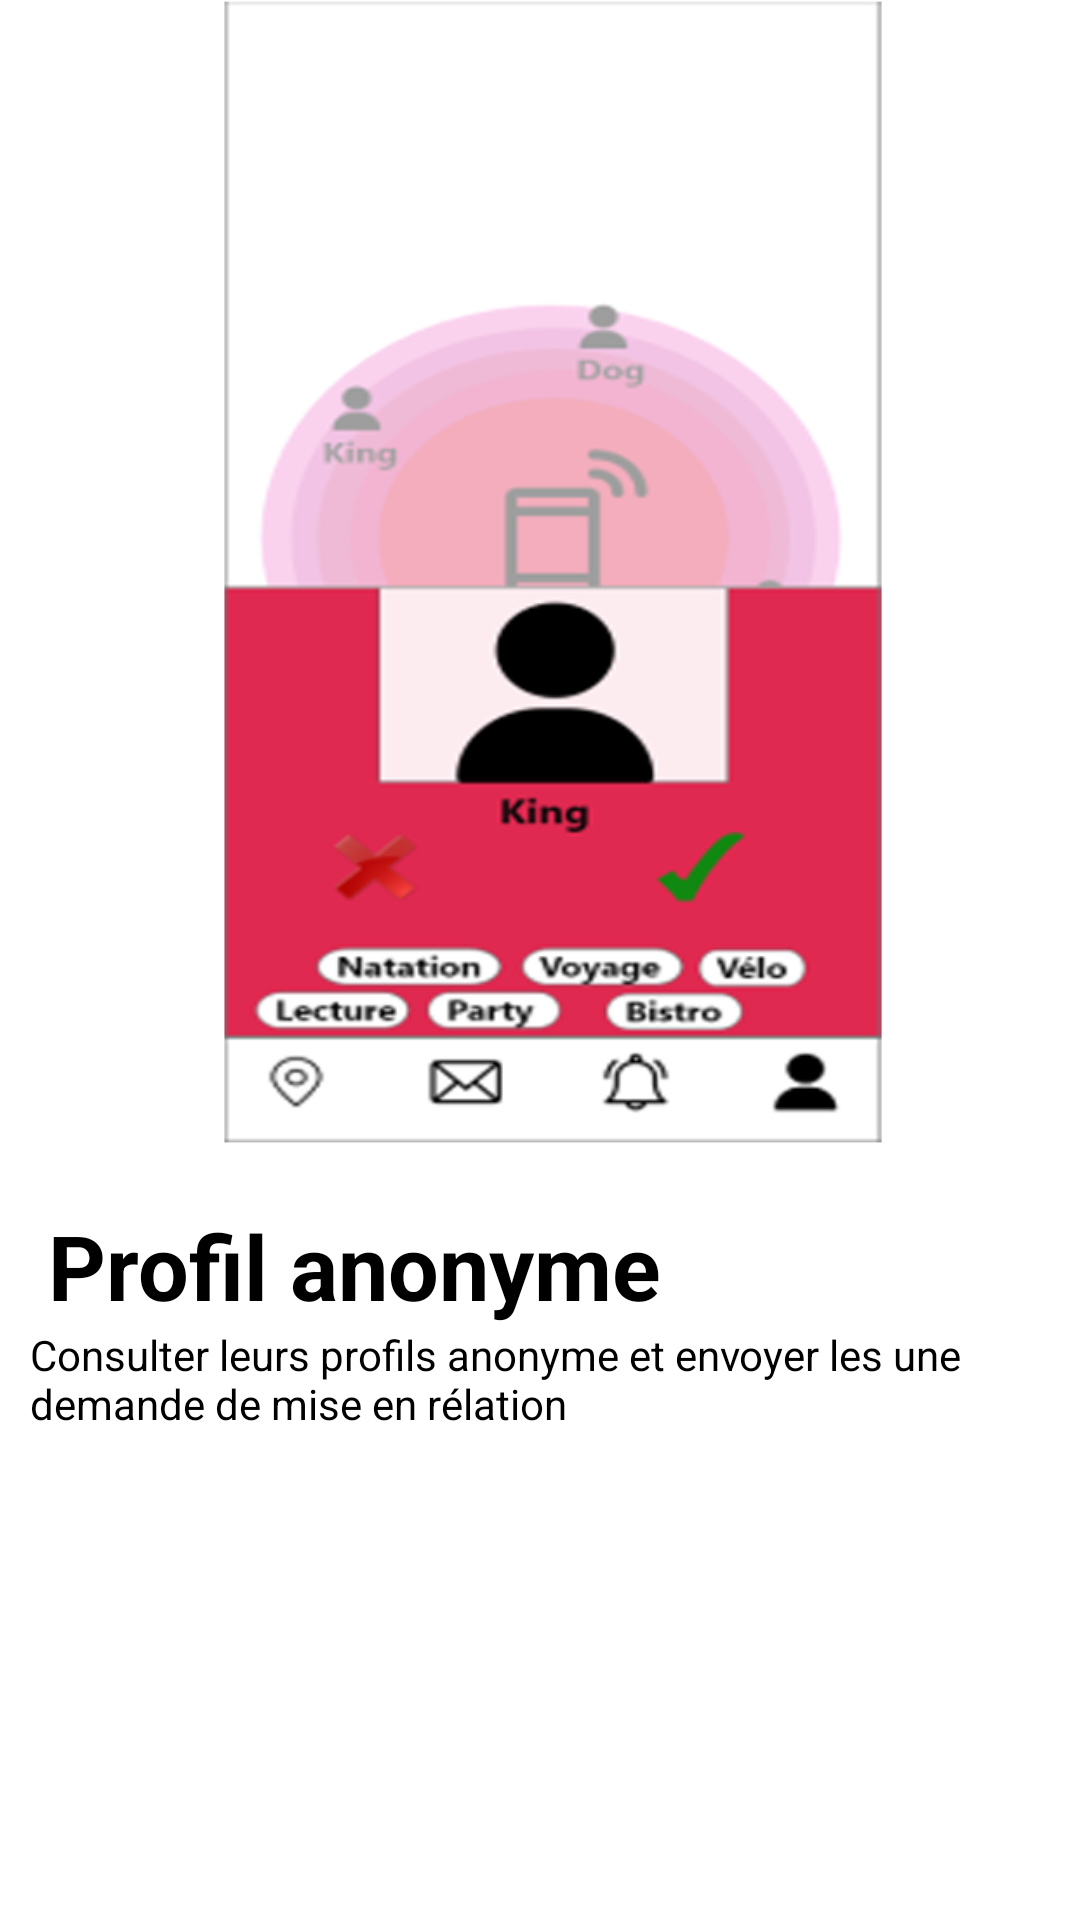

Layout XML and referenced resources for this Android screen:
<!-- AndroidManifest.xml: application theme Theme.Proximty -->
<!-- res/layout/welcome_slide2.xml -->
<?xml version="1.0" encoding="utf-8"?>
<androidx.constraintlayout.widget.ConstraintLayout xmlns:android="http://schemas.android.com/apk/res/android"
    xmlns:app="http://schemas.android.com/apk/res-auto"
    xmlns:tools="http://schemas.android.com/tools"
    android:layout_width="match_parent"
    android:layout_height="match_parent">

    <ImageView
        android:id="@+id/imageView2"
        android:layout_width="match_parent"
        android:layout_height="wrap_content"
        android:layout_centerHorizontal="true"
        android:layout_centerVertical="true"
        android:adjustViewBounds="true"
        android:cropToPadding="true"
        android:src="@drawable/onboarding_course_recommender"
        app:layout_constraintTop_toTopOf="parent"
        tools:layout_editor_absoluteX="0dp" />

    <TextView
        android:id="@+id/textView3"
        style="@style/onBoardingHeaderText"
        android:layout_marginStart="16dp"
        android:text="@string/onboarding_welcome_2"
        app:layout_constraintStart_toStartOf="parent"
        app:layout_constraintTop_toBottomOf="@+id/imageView2" />

    <TextView
        style="@style/onBoardingContentText"
        android:layout_width="match_parent"
        android:text="@string/onboardingRecommenderContent"
        app:layout_constraintTop_toBottomOf="@+id/textView3"
        tools:layout_editor_absoluteX="10dp" />

</androidx.constraintlayout.widget.ConstraintLayout>
<!-- resources referenced by this layout -->
<resources>
  <!-- drawable onboarding_course_recommender: png bitmap (drawable, 72121 bytes) -->
  <string name="onboardingRecommenderContent">Consulter leurs profils anonyme et envoyer les une demande de mise en rélation</string>
  <string name="onboarding_welcome_2">Profil anonyme</string>
  <style name="onBoardingContentText" parent="viewParent">
          <item name="android:textSize">@dimen/onboardingContentSize</item>
          <item name="android:textColor">@color/black</item>
          <item name="android:layout_marginBottom">15dp</item>
          <item name="android:layout_marginLeft">10dp</item>
          <item name="android:layout_marginRight">10dp</item>
      </style>
  <style name="onBoardingHeaderText" parent="viewParent">
          <item name="android:textSize">@dimen/onboardingHeaderSize</item>
          <item name="android:textColor">@color/black</item>
          <item name="android:textStyle">bold</item>
          <item name="android:layout_marginBottom">10dp</item>
          <item name="android:layout_marginLeft">10dp</item>
          <item name="android:layout_marginRight">10dp</item>
      </style>
  <style name="Theme.Proximty" parent="Theme.MaterialComponents.DayNight.DarkActionBar">
          
          <item name="colorPrimary">@color/primaryColor</item>
          <item name="colorPrimaryVariant">@color/primaryDarkColor</item>
          <item name="colorOnPrimary">@color/white</item>
          
          <item name="colorSecondary">@color/teal_200</item>
          <item name="colorSecondaryVariant">@color/teal_700</item>
          <item name="colorOnSecondary">@color/black</item>
          
          <item name="android:statusBarColor" tools:targetApi="l">?attr/colorPrimaryVariant</item>
          
      </style>
  <style name="viewParent">
          <item name="android:layout_width">wrap_content</item>
          <item name="android:layout_height">wrap_content</item>
      </style>
  <dimen name="onboardingContentSize">14dp</dimen>
  <color name="black">#FF000000</color>
  <dimen name="onboardingHeaderSize">30dp</dimen>
  <color name="primaryColor">#376CFC</color>
  <color name="primaryDarkColor">#0039cb</color>
  <color name="white">#FFFFFFFF</color>
  <color name="teal_200">#FF03DAC5</color>
  <color name="teal_700">#FF018786</color>
</resources>
